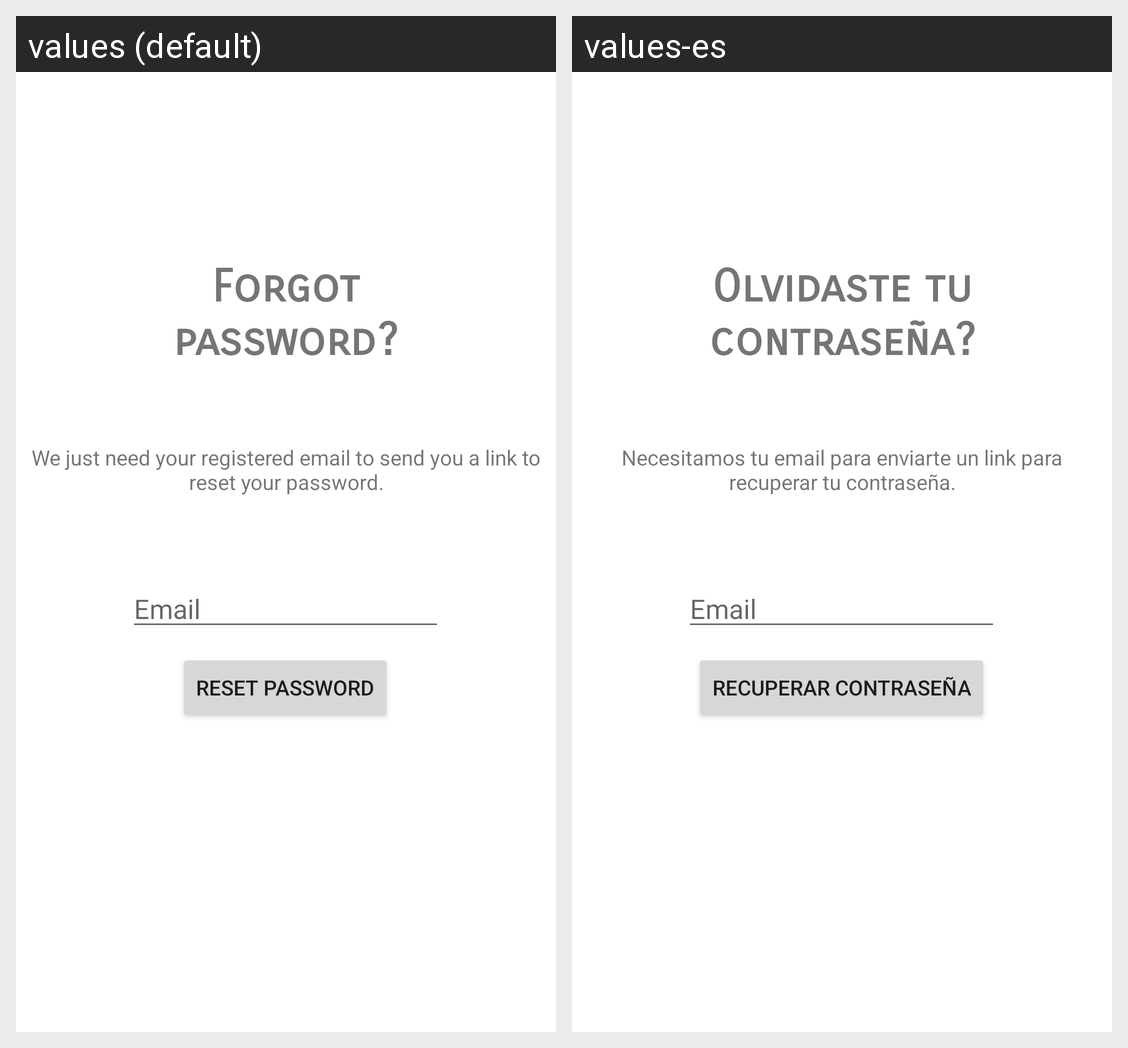

Locale-by-locale string values for the Android screen shown in this grid:
Android screen res/layout/activity_forgot_password.xml rendered under 2 locales, left to right: values (default), values-es. Device: Nexus 5 (rendered at 1080×1920; each locale shown at half size, 540×960, under a caption strip naming it); theme Theme.Moza.
Strings drawn on this screen, with the default value and each locale's value (text and hints the layout hard-codes, and strings that could not be matched under every locale, appear in the picture but are not listed):

email
  values: Email
  values-es: Email

reset_password
  values: Reset Password
  values-es: Recuperar contraseña

forgot_password_text_view
  values: Forgot password?
  values-es: Olvidaste tu contraseña?

forgot_password_description_text_view
  values: We just need your registered email to send you a link to reset your password.
  values-es: Necesitamos tu email para enviarte un link para recuperar tu contraseña.
